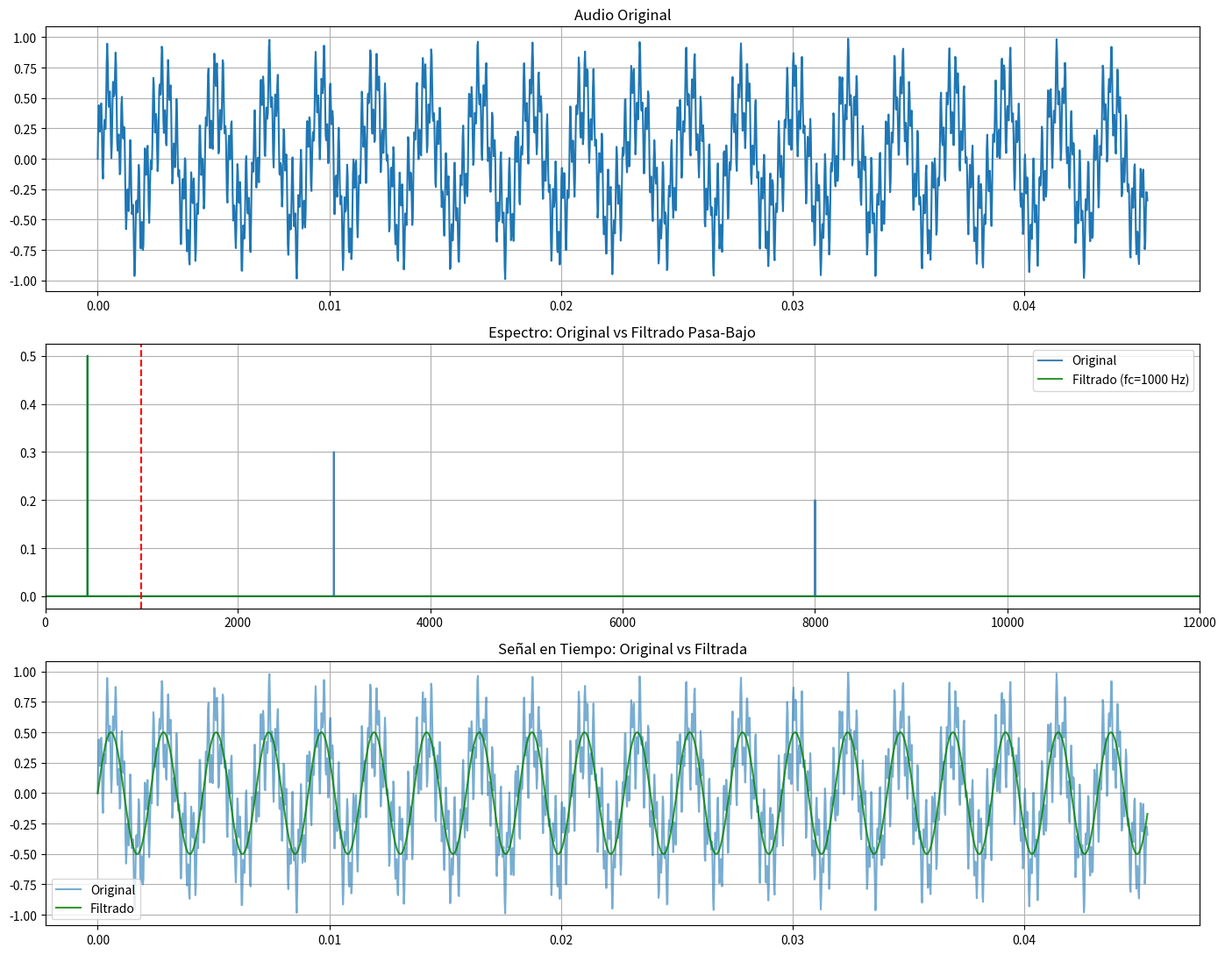

Python code for this plot:
import numpy as np
import matplotlib.pyplot as plt
from scipy.io.wavfile import write

# Señal de audio sintética
Fs = 44100
t = np.linspace(0, 2.0, int(Fs * 2.0), endpoint=False)

audio = (0.5 * np.sin(2 * np.pi * 440  * t) +  # Componente baja
         0.3 * np.sin(2 * np.pi * 3000 * t) +   # Componente media
         0.2 * np.sin(2 * np.pi * 8000 * t))     # Componente alta

# FFT
N = len(audio)
X = np.fft.fft(audio)
frecuencias_completas = np.fft.fftfreq(N, 1/Fs)
frecuencias = frecuencias_completas[:N//2]
amp_original = (2/N) * np.abs(X[:N//2])

# Frecuencia dominante
f_dom = frecuencias[np.argmax(amp_original)]
print(f"Frecuencia dominante: {f_dom:.1f} Hz")

# Aplicar filtro pasa-bajo (fc = 1000 Hz)
fc = 1000  # Frecuencia de corte
X_filtrado = X.copy()
X_filtrado[np.abs(frecuencias_completas) > fc] = 0
audio_filtrado = np.real(np.fft.ifft(X_filtrado))
amp_filtrado = (2/N) * np.abs(X_filtrado[:N//2])

# Gráficas
fig, axes = plt.subplots(3, 1, figsize=(14, 11))

axes[0].plot(t[:2000], audio[:2000])
axes[0].set_title('Audio Original'); axes[0].grid(True)

axes[1].plot(frecuencias, amp_original, color='steelblue', label='Original')
axes[1].plot(frecuencias, amp_filtrado, color='green',    label=f'Filtrado (fc={fc} Hz)', alpha=0.8)
axes[1].set_title('Espectro: Original vs Filtrado Pasa-Bajo')
axes[1].set_xlim(0, 12000); axes[1].grid(True); axes[1].legend()
axes[1].axvline(x=fc, color='r', linestyle='--', label=f'fc={fc} Hz')

axes[2].plot(t[:2000], audio[:2000],        label='Original',  alpha=0.6)
axes[2].plot(t[:2000], audio_filtrado[:2000], label='Filtrado', color='green', alpha=0.8)
axes[2].set_title('Señal en Tiempo: Original vs Filtrada'); axes[2].grid(True); axes[2].legend()

plt.tight_layout()
plt.show()
